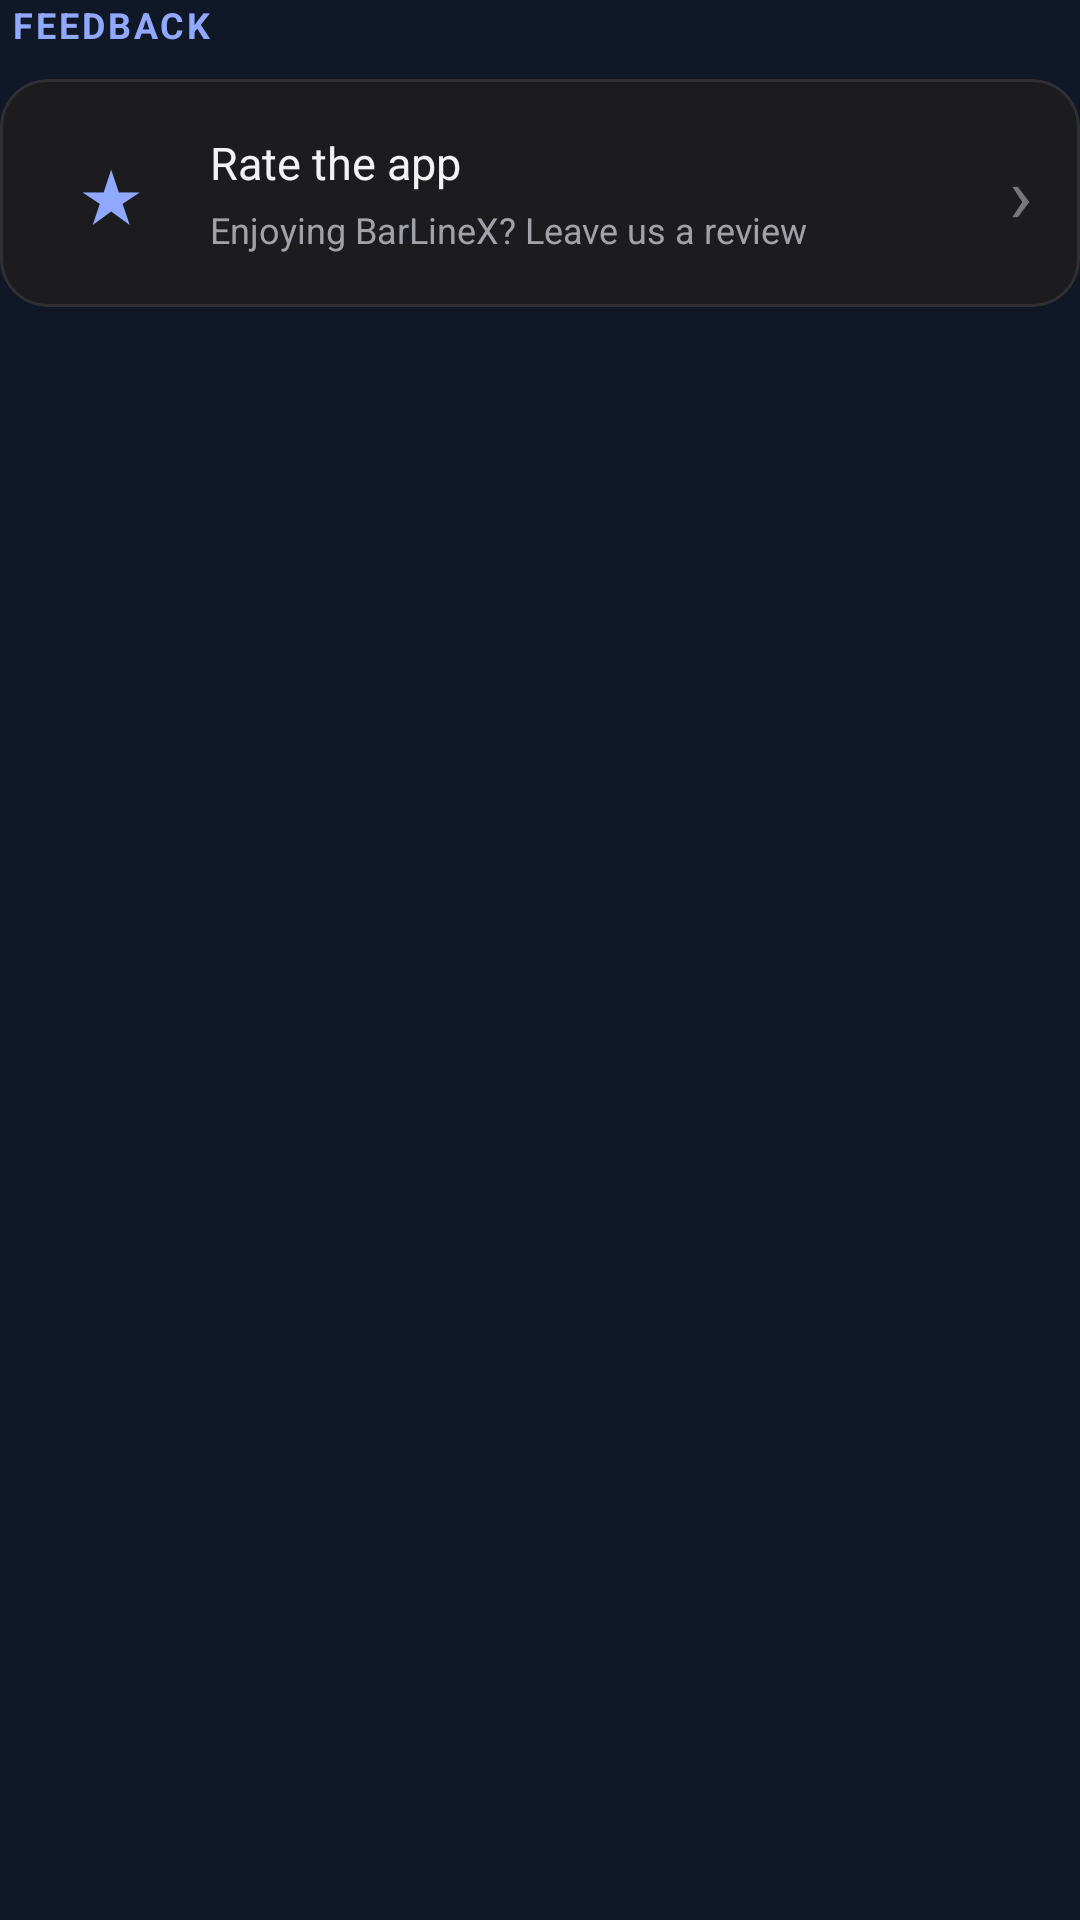

Produce the Android XML layout that renders to this screen, including the resource entries it uses.
<!-- AndroidManifest.xml: application theme Theme.BarLineX -->
<!-- res/layout/layout_settings_feedback.xml -->
<?xml version="1.0" encoding="utf-8"?>
<LinearLayout
    xmlns:android="http://schemas.android.com/apk/res/android"
    xmlns:app="http://schemas.android.com/apk/res-auto"
    android:layout_width="match_parent"
    android:layout_height="wrap_content"
    android:orientation="vertical">

    
    <TextView
        android:layout_width="wrap_content"
        android:layout_height="wrap_content"
        android:paddingStart="4dp"
        android:paddingBottom="10dp"
        android:text="FEEDBACK"
        android:textColor="#91A8FF"
        android:textSize="12sp"
        android:textStyle="bold"
        android:letterSpacing="0.08" />

    <com.google.android.material.card.MaterialCardView
        android:id="@+id/cardRateApp"
        android:layout_width="match_parent"
        android:layout_height="wrap_content"
        android:layout_marginBottom="24dp"
        android:clickable="true"
        android:focusable="true"
        android:foreground="?attr/selectableItemBackground"
        app:cardBackgroundColor="#1C1C1E"
        app:cardCornerRadius="16dp"
        app:cardElevation="0dp"
        app:strokeColor="#303034"
        app:strokeWidth="1dp">

        <LinearLayout
            android:layout_width="match_parent"
            android:layout_height="wrap_content"
            android:minHeight="76dp"
            android:gravity="center_vertical"
            android:orientation="horizontal"
            android:paddingHorizontal="16dp"
            android:paddingVertical="12dp">

            
            <TextView
                android:layout_width="42dp"
                android:layout_height="42dp"
                android:gravity="center"
                android:text="★"
                android:textColor="#91A8FF"
                android:textSize="24sp" />

            
            <LinearLayout
                android:layout_width="0dp"
                android:layout_height="wrap_content"
                android:layout_weight="1"
                android:orientation="vertical"
                android:paddingStart="12dp">

                <TextView
                    android:layout_width="wrap_content"
                    android:layout_height="wrap_content"
                    android:text="Rate the app"
                    android:textColor="#F2F2F5"
                    android:textSize="15sp" />

                <TextView
                    android:layout_width="wrap_content"
                    android:layout_height="wrap_content"
                    android:layout_marginTop="4dp"
                    android:text="Enjoying BarLineX? Leave us a review"
                    android:textColor="#A1A1AA"
                    android:textSize="12sp" />

            </LinearLayout>

            
            <TextView
                android:layout_width="wrap_content"
                android:layout_height="wrap_content"
                android:paddingStart="8dp"
                android:text="›"
                android:textColor="#777780"
                android:textSize="26sp" />

        </LinearLayout>

    </com.google.android.material.card.MaterialCardView>

</LinearLayout>
<!-- resources referenced by this layout -->
<resources>
  <style name="Theme.BarLineX" parent="Theme.Material3.Dark.NoActionBar">
          <item name="colorPrimary">@color/brand_primary</item>
          <item name="colorOnPrimary">#121212</item>
  
          <item name="colorSecondary">@color/brand_secondary</item>
          <item name="colorOnSecondary">#121212</item>
  
          <item name="colorSurface">@color/background_surface</item>
          <item name="colorOnSurface">@color/text_primary</item>
  
          <item name="colorSurfaceVariant">@color/background_variant</item>
          <item name="colorOnSurfaceVariant">@color/text_secondary</item>
  
          <item name="colorOutline">@color/border_default</item>
          <item name="colorOutlineVariant">@color/border_subtle</item>
  
          <item name="colorError">#F87171</item>
  
          <item name="android:statusBarColor">@color/background_main</item>
          <item name="android:navigationBarColor">@color/background_main</item>
          <item name="android:windowLightStatusBar">false</item>
          <item name="android:windowBackground">@color/background_main</item>
          <item name="android:colorAccent">@color/brand_primary</item>
      </style>
  <color name="brand_primary">#8B9EFF</color>
  <color name="brand_secondary">#A5B2FF</color>
  <color name="background_surface">#1C1C1E</color>
  <color name="text_primary">#E5E5E5</color>
  <color name="background_variant">#303034</color>
  <color name="text_secondary">#A1A1AA</color>
  <color name="border_default">#38383B</color>
  <color name="border_subtle">#2C2C30</color>
  <color name="background_main">#121212</color>
</resources>
